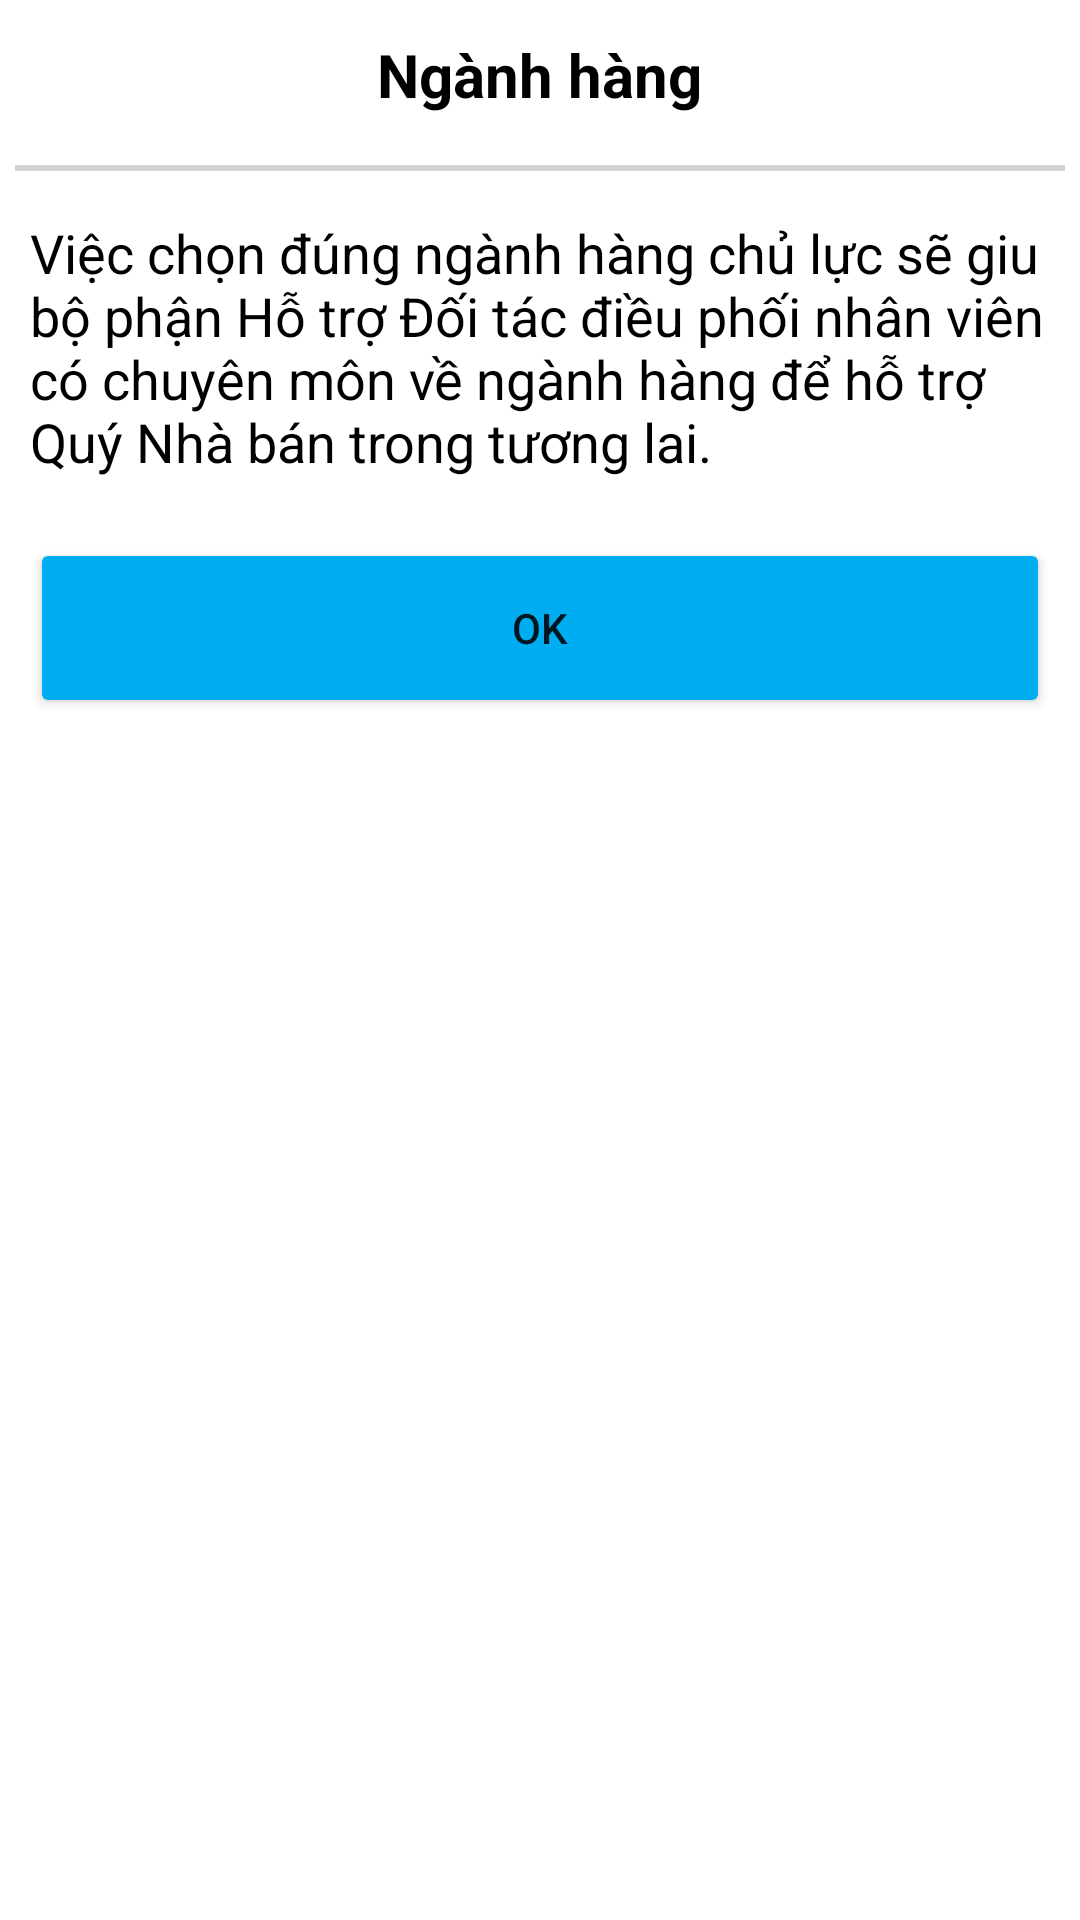

Write the Android layout XML for this screen, with the resource values it uses.
<!-- AndroidManifest.xml: application theme Theme.Demotiki -->
<!-- res/layout/dialog_nganhhang_nhaban.xml -->
<?xml version="1.0" encoding="utf-8"?>
<LinearLayout xmlns:android="http://schemas.android.com/apk/res/android"
    android:layout_width="wrap_content"
    android:layout_height="wrap_content"
    android:orientation="vertical">
    <RelativeLayout
        android:layout_width="match_parent"
        android:layout_height="50dp">

        <TextView
            android:id="@+id/tv_dcemail"
            android:layout_width="wrap_content"
            android:layout_height="wrap_content"
            android:layout_centerInParent="true"
            android:layout_marginTop="4dp"
            android:text="Ngành hàng"
            android:textColor="@color/black"
            android:textSize="20dp"
            android:textStyle="bold" />

        <ImageView
            android:id="@+id/close_diaglognganhhang"
            android:layout_width="wrap_content"
            android:layout_height="wrap_content"
            android:layout_alignStart="@id/tv_dcemail"
            android:layout_alignParentTop="true"
            android:layout_alignParentEnd="true"
            android:layout_marginStart="180dp"
            android:layout_marginTop="12dp"
            android:src="@drawable/baseline_close_24_2" />
    </RelativeLayout>
    <View
        android:layout_width="match_parent"
        android:layout_height="2dp"
        android:background="#D5D2D2"
        android:layout_margin="5dp"/>

    <TextView
        android:layout_width="match_parent"
        android:layout_height="wrap_content"
        android:layout_margin="10dp"
        android:text="Việc chọn đúng ngành hàng chủ lực sẽ giu bộ phận Hỗ trợ Đối tác điều phối nhân viên có chuyên môn về ngành hàng để hỗ trợ Quý Nhà bán trong tương lai."
        android:textColor="@color/black"
        android:textSize="18dp"
        />
    <Button
        android:id="@+id/btn_okenganhhangnhaban"
        android:layout_width="match_parent"
        android:layout_height="60dp"
        android:layout_margin="10dp"
        android:text="OK"
        android:backgroundTint="#00adf1"/>
</LinearLayout>
<!-- resources referenced by this layout -->
<resources>
  <color name="black">#FF000000</color>
  <style name="Theme.Demotiki" parent="Base.Theme.Demotiki" />
  <style name="Base.Theme.Demotiki" parent="Theme.MaterialComponents.DayNight.NoActionBar">
          
          
      </style>
</resources>
